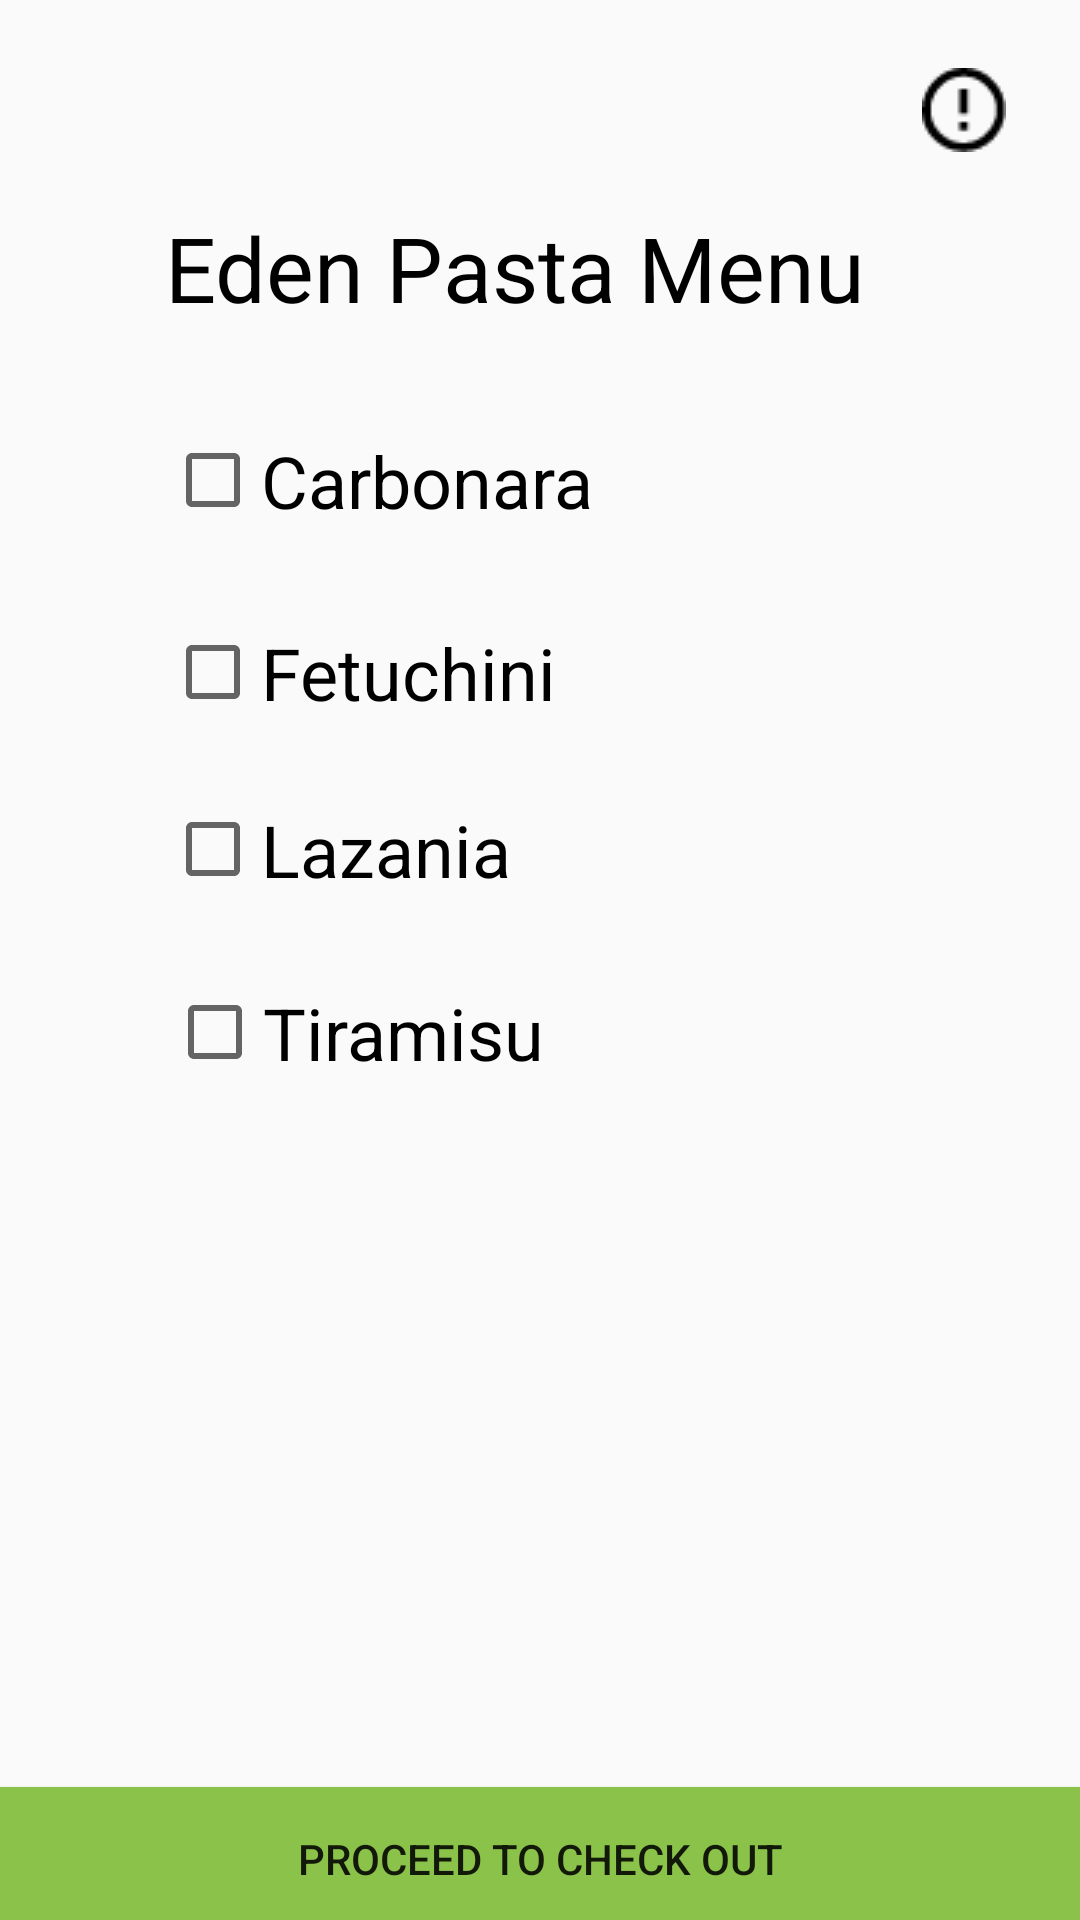

Android layout source for this screen:
<!-- AndroidManifest.xml: application theme AppTheme -->
<!-- res/layout/activity_edenpasta_menu.xml -->
<?xml version="1.0" encoding="utf-8"?>
<android.support.constraint.ConstraintLayout xmlns:android="http://schemas.android.com/apk/res/android"
    xmlns:app="http://schemas.android.com/apk/res-auto"
    xmlns:tools="http://schemas.android.com/tools"
    android:layout_width="match_parent"
    android:layout_height="match_parent"
    tools:context="com.example.example.a1100953577.edenpastaMenu">

    <TextView
        android:id="@+id/textView5"
        android:layout_width="wrap_content"
        android:layout_height="wrap_content"
        android:layout_marginEnd="8dp"
        android:layout_marginLeft="8dp"
        android:layout_marginRight="8dp"
        android:layout_marginStart="8dp"
        android:layout_marginTop="69dp"
        android:text="Eden Pasta Menu"
        android:textAllCaps="false"
        android:textColor="@android:color/black"
        android:textSize="30sp"
        app:layout_constraintHorizontal_bias="0.425"
        app:layout_constraintLeft_toLeftOf="parent"
        app:layout_constraintRight_toRightOf="parent"
        app:layout_constraintTop_toTopOf="parent" />

    <ImageButton
        android:id="@+id/infoButtonE"
        android:layout_width="45dp"
        android:layout_height="41dp"
        android:layout_marginEnd="8dp"
        android:layout_marginLeft="8dp"
        android:layout_marginRight="8dp"
        android:layout_marginStart="8dp"
        android:layout_marginTop="16dp"
        android:background="#00ffffff"
        android:contentDescription="this button shows the information about this page and what it offers"
        app:layout_constraintHorizontal_bias="0.972"
        app:layout_constraintLeft_toLeftOf="parent"
        app:layout_constraintRight_toRightOf="parent"
        app:layout_constraintTop_toTopOf="parent"
        app:srcCompat="@drawable/info" />

    <Button
        android:id="@+id/backButtonE"
        android:layout_width="43dp"
        android:layout_height="38dp"
        android:layout_marginLeft="6dp"
        android:layout_marginRight="8dp"
        android:layout_marginTop="16dp"
        android:background="@drawable/ic_arrow_back"
        app:layout_constraintHorizontal_bias="0.033"
        app:layout_constraintLeft_toLeftOf="parent"
        app:layout_constraintRight_toRightOf="parent"
        app:layout_constraintTop_toTopOf="parent" />

    <CheckBox
        android:id="@+id/checkBox4"
        android:layout_width="wrap_content"
        android:layout_height="wrap_content"
        android:layout_marginEnd="8dp"
        android:layout_marginLeft="8dp"
        android:layout_marginRight="8dp"
        android:layout_marginStart="8dp"
        android:layout_marginTop="328dp"
        android:text="Tiramisu"
        android:textSize="24sp"
        app:layout_constraintHorizontal_bias="0.219"
        app:layout_constraintLeft_toLeftOf="parent"
        app:layout_constraintRight_toRightOf="parent"
        app:layout_constraintTop_toTopOf="parent" />

    <CheckBox
        android:id="@+id/checkBox3"
        android:layout_width="wrap_content"
        android:layout_height="wrap_content"
        android:layout_marginEnd="8dp"
        android:layout_marginLeft="8dp"
        android:layout_marginRight="8dp"
        android:layout_marginStart="8dp"
        android:layout_marginTop="267dp"
        android:text="Lazania"
        android:textSize="24sp"
        app:layout_constraintHorizontal_bias="0.205"
        app:layout_constraintLeft_toLeftOf="parent"
        app:layout_constraintRight_toRightOf="parent"
        app:layout_constraintTop_toTopOf="parent" />

    <CheckBox
        android:id="@+id/checkBox2"
        android:layout_width="wrap_content"
        android:layout_height="wrap_content"
        android:layout_marginEnd="8dp"
        android:layout_marginLeft="8dp"
        android:layout_marginRight="8dp"
        android:layout_marginStart="8dp"
        android:layout_marginTop="208dp"
        android:text="Fetuchini"
        android:textSize="24sp"
        app:layout_constraintHorizontal_bias="0.22"
        app:layout_constraintLeft_toLeftOf="parent"
        app:layout_constraintRight_toRightOf="parent"
        app:layout_constraintTop_toTopOf="parent" />

    <CheckBox
        android:id="@+id/checkBox1"
        android:layout_width="wrap_content"
        android:layout_height="wrap_content"
        android:layout_marginEnd="8dp"
        android:layout_marginLeft="8dp"
        android:layout_marginRight="8dp"
        android:layout_marginStart="8dp"
        android:layout_marginTop="144dp"
        android:text="Carbonara"
        android:textSize="24sp"
        app:layout_constraintHorizontal_bias="0.233"
        app:layout_constraintLeft_toLeftOf="parent"
        app:layout_constraintRight_toRightOf="parent"
        app:layout_constraintTop_toTopOf="parent" />

    <Button
        android:id="@+id/checkout"
        android:layout_width="0dp"
        android:layout_height="wrap_content"
        android:layout_marginBottom="-4dp"
        android:background="#8bc34a"
        android:padding="0dp"
        android:text="Proceed To Check Out"
        app:layout_constraintBottom_toBottomOf="parent"
        app:layout_constraintHorizontal_bias="0.0"
        app:layout_constraintLeft_toLeftOf="parent"
        app:layout_constraintRight_toRightOf="parent" />
</android.support.constraint.ConstraintLayout>
<!-- resources referenced by this layout -->
<resources>
  <!-- drawable info: png bitmap (drawable, 575 bytes) -->
  <style name="AppTheme" parent="Theme.AppCompat.Light.NoActionBar">
          
          <item name="colorPrimary">#0097A7</item>
          <item name="colorPrimaryDark">#0097A7</item>
          <item name="colorAccent">@color/colorAccent</item>
      </style>
  <!-- not gathered from this repository: default colours our renderer supplied (Android Studio template values) -->
  <color name="colorAccent">#FF03DAC5</color>
</resources>
